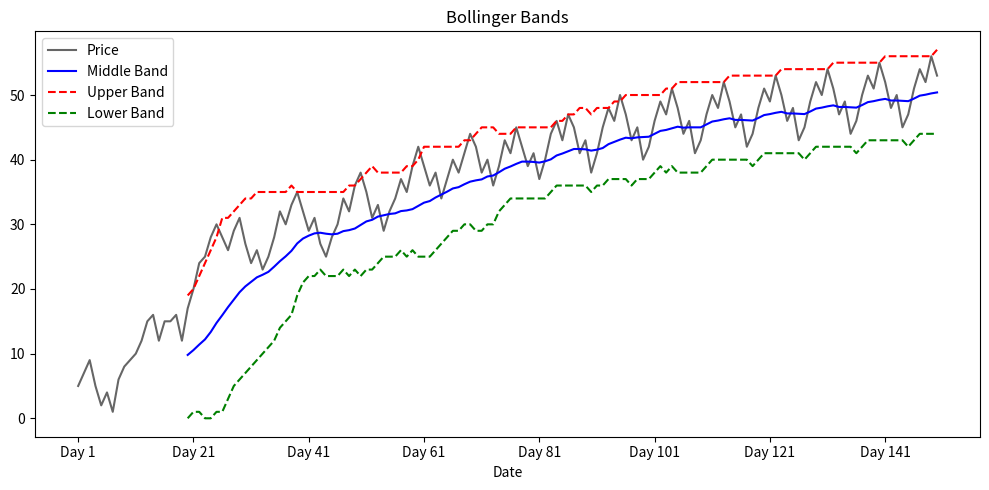

The matplotlib source for this figure:
import numpy as np
import pandas as pd
import matplotlib.pyplot as plt
from matplotlib.ticker import MaxNLocator

class Technical_Indicator():
    def __init__(self, close_prices):
        self.close = pd.Series(close_prices)

    def graph(self, result, kind, overlay="no"):
        dates = list(self.close.index)
        prices = self.close.values
        kind = kind.lower().strip()
        overlay = overlay.lower().strip()

        def series(index):
            return [v[index] if v is not None else np.nan for v in result.values()]

        def scalar_series():
            return [v if v is not None else np.nan for v in result.values()]

        fig, ax = plt.subplots(figsize=(10, 5))

        if kind in ("sma", "ema"):
            values = scalar_series()
            if overlay == "yes":
                ax.plot(dates, prices, label="Price", color="black", alpha=0.6)
                ax.plot(dates, values, label=kind.upper())
                ax.set_title(f"Price with {kind.upper()}")
            else:
                plt.close(fig)
                fig, (ax1, ax2) = plt.subplots(2, 1, figsize=(10, 8), sharex=True)
                ax1.plot(dates, prices, label="Price")
                ax1.set_title("Price")
                ax1.legend()
                ax2.plot(dates, values, label=kind.upper(), color="orange")
                ax2.set_title(kind.upper())
                ax2.legend()
                ax2.xaxis.set_major_locator(MaxNLocator(nbins=10))
                plt.tight_layout()
                plt.show()
                return

        elif kind == "rsi":
            ax.plot(dates, scalar_series(), label="RSI", color="purple")
            ax.axhline(70, color="red", linestyle="--", linewidth=1)
            ax.axhline(30, color="green", linestyle="--", linewidth=1)
            ax.set_ylim(0, 100)
            ax.set_title("RSI")

        elif kind == "macd":
            ax.plot(dates, series(0), label="MACD", color="blue")
            ax.plot(dates, series(1), label="Signal", color="orange")
            ax.bar(dates, series(2), label="Histogram", color="gray", alpha=0.5)
            ax.set_title("MACD")

        elif kind == "bollinger":
            ax.plot(dates, prices, label="Price", color="black", alpha=0.6)
            ax.plot(dates, series(0), label="Middle Band", color="blue")
            ax.plot(dates, series(1), label="Upper Band", color="red", linestyle="--")
            ax.plot(dates, series(2), label="Lower Band", color="green", linestyle="--")
            ax.set_title("Bollinger Bands")

        else:
            print(f"Unknown indicator kind: '{kind}'")
            plt.close(fig)
            return

        ax.set_xlabel("Date")
        ax.legend()
        ax.xaxis.set_major_locator(MaxNLocator(nbins=10))
        plt.tight_layout()
        plt.show()


    def sma(self, period):
        output = {}
        dates = self.close.index
        prices = self.close.values

        if period > len(prices):
            print(f"Period exceeds limit for any calculation. Error.")
            return

        for i in range(0, period-1):
            output[dates[i]] = None
        for i in range(period - 1, len(prices)):
            window_sum = sum(prices[i-period + 1 : i+1])
            
            output[dates[i]] = float(round(window_sum/period, 2))

        return output 

    def ema(self, period):
        output = {}
        dates = self.close.index
        prices = self.close.values

        smoothing_constant = 2/ (period + 1)

        for i in range(0, period -1):
            output[dates[i]] = None

        seed = sum(prices[0 : period])/ period
        output[dates[period -1]] = float(round(seed, 2))

        for i in range(period, len(prices)):
            part1 = prices[i] * smoothing_constant
            part2 = output[dates[i-1]] * (1 - smoothing_constant)
            output[dates[i]] = float(round(part1 + part2, 2)) 

        return output

    def rsi(self, period):
        
        dates = self.close.index
        prices = self.close.values
        
        output = {}
        

        for i in range(0, period -1):
            output[dates[i]] = None
        for i in range(period - 1, len(prices)):
            positive_day = []
            negative_day = []
            for _ in range(i - period, i):
                
                change = prices[_] - prices[_ - 1]
                if change > 0:
                    positive_day.append(change)
                else:
                    negative_day.append(change)

            average_gain = sum(positive_day) / period

            average_loss = abs(sum(negative_day)) / period

            output[dates[i]] = float(round(100-(100/(1+average_gain/average_loss)), 2))

        return output

    def macd(self):
        output = {}
        macd_line = {}
        signal_line = {}

        dates = self.close.index

        fast_ema = self.ema(12)
        slow_ema = self.ema(26)

        for date in dates:
            f = fast_ema[date]
            s = slow_ema[date]
            if f is not None and s is not None:
                macd_line[date] = float(round(f-s, 2)) 
            else:
                macd_line[date] = None

        valid_dates = [d for d in dates if macd_line[d] is not None]

        if len(valid_dates) < 9:
            for d in dates:
                output[d] = None
            return output
        for d in dates:
            if d not in valid_dates:
                output[d] = None
        for i in range(8):
            signal_line[valid_dates[i]] = None
            output[valid_dates[i]] = None

        seed = sum(macd_line[d] for d in valid_dates[:9]) / 9
        seed_date = valid_dates[8]
        signal_line[seed_date] = float(round(seed, 2))
        output[seed_date] = (macd_line[seed_date], signal_line[seed_date],
                            float(round(macd_line[seed_date] - signal_line[seed_date], 2)))

        smoothing_constant = 2 / (10)
        for i in range(9, len(valid_dates)):
            d, prev_d = valid_dates[i], valid_dates[i - 1]
            sig = macd_line[d] * smoothing_constant + signal_line[prev_d] * (1 - smoothing_constant)
            signal_line[d] = float(round(sig, 2))
            hist = float(round(macd_line[d] - signal_line[d], 2))
            output[d] = (macd_line[d], signal_line[d], hist)

        return output

    def bollingerband(self):
        output = {}

        dates = self.close.index
        prices = self.close.values

        upper_b = {}
        lower_b = {}
        
        middle_b = self.sma(20)
        
        std_ = {}

        for i in range(0, 19):
            std_[i] = None
        for i in range(19, len(prices)):
            std_[i] = prices[i-19 : i].std()

        for i in range(0, 19):
            upper_b[i] = None
            lower_b[i] = None
            middle_b[dates[i]] = None
            output[dates[i]] = (middle_b[dates[i]], upper_b[i], lower_b[i])
        for i in range(19, len(prices)):
            upper_b[i] = middle_b[dates[i]] +(2 * std_[i])
            lower_b[i] = middle_b[dates[i]] -(2 * std_[i])
            upper_b[i] = float(round(upper_b[i]))
            lower_b[i] = float(round(lower_b[i]))
            output[dates[i]] = (middle_b[dates[i]], upper_b[i], lower_b[i])

        return output
            
            



            

### price library 
close_prices ={

    "Day 1": 5,
    "Day 2": 7,
    "Day 3": 9,
    "Day 4": 5,
    "Day 5": 2,
    "Day 6": 4,
    "Day 7": 1,
    "Day 8": 6,
    "Day 9": 8,
    "Day 10": 9,
    "Day 11": 10,
    "Day 12": 12,
    "Day 13": 15,
    "Day 14": 16,
    "Day 15": 12,
    "Day 16": 15,
    "Day 17": 15,
    "Day 18": 16,
    "Day 19": 12,
    "Day 20": 17,
    "Day 21": 20,
    "Day 22": 24,
    "Day 23": 25,
    "Day 24": 28,
    "Day 25": 30,
    "Day 26": 28,
    "Day 27": 26,
    "Day 28": 29,
    "Day 29": 31,
    "Day 30": 27,
    "Day 31": 24,
    "Day 32": 26,
    "Day 33": 23,
    "Day 34": 25,
    "Day 35": 28,
    "Day 36": 32,
    "Day 37": 30,
    "Day 38": 33,
    "Day 39": 35,
    "Day 40": 32,
    "Day 41": 29,
    "Day 42": 31,
    "Day 43": 27,
    "Day 44": 25,
    "Day 45": 28,
    "Day 46": 30,
    "Day 47": 34,
    "Day 48": 32,
    "Day 49": 36,
    "Day 50": 38,
    "Day 51": 35,
    "Day 52": 31,
    "Day 53": 33,
    "Day 54": 29,
    "Day 55": 32,
    "Day 56": 34,
    "Day 57": 37,
    "Day 58": 35,
    "Day 59": 39,
    "Day 60": 42,
    "Day 61": 39,
    "Day 62": 36,
    "Day 63": 38,
    "Day 64": 34,
    "Day 65": 37,
    "Day 66": 40,
    "Day 67": 38,
    "Day 68": 41,
    "Day 69": 44,
    "Day 70": 42,
    "Day 71": 38,
    "Day 72": 40,
    "Day 73": 36,
    "Day 74": 39,
    "Day 75": 43,
    "Day 76": 41,
    "Day 77": 45,
    "Day 78": 42,
    "Day 79": 39,
    "Day 80": 41,
    "Day 81": 37,
    "Day 82": 40,
    "Day 83": 44,
    "Day 84": 46,
    "Day 85": 43,
    "Day 86": 47,
    "Day 87": 45,
    "Day 88": 41,
    "Day 89": 43,
    "Day 90": 38,
    "Day 91": 41,
    "Day 92": 45,
    "Day 93": 48,
    "Day 94": 46,
    "Day 95": 50,
    "Day 96": 47,
    "Day 97": 43,
    "Day 98": 45,
    "Day 99": 40,
    "Day 100": 42,
    "Day 101": 46,
    "Day 102": 49,
    "Day 103": 47,
    "Day 104": 51,
    "Day 105": 48,
    "Day 106": 44,
    "Day 107": 46,
    "Day 108": 41,
    "Day 109": 43,
    "Day 110": 47,
    "Day 111": 50,
    "Day 112": 48,
    "Day 113": 52,
    "Day 114": 49,
    "Day 115": 45,
    "Day 116": 47,
    "Day 117": 42,
    "Day 118": 44,
    "Day 119": 48,
    "Day 120": 51,
    "Day 121": 49,
    "Day 122": 53,
    "Day 123": 50,
    "Day 124": 46,
    "Day 125": 48,
    "Day 126": 43,
    "Day 127": 45,
    "Day 128": 49,
    "Day 129": 52,
    "Day 130": 50,
    "Day 131": 54,
    "Day 132": 51,
    "Day 133": 47,
    "Day 134": 49,
    "Day 135": 44,
    "Day 136": 46,
    "Day 137": 50,
    "Day 138": 53,
    "Day 139": 51,
    "Day 140": 55,
    "Day 141": 52,
    "Day 142": 48,
    "Day 143": 50,
    "Day 144": 45,
    "Day 145": 47,
    "Day 146": 51,
    "Day 147": 54,
    "Day 148": 52,
    "Day 149": 56,
    "Day 150": 53,

}

### testing ###
test = Technical_Indicator(close_prices)
result = test.bollingerband()
print(result)
test.graph(result, kind="bollinger")
